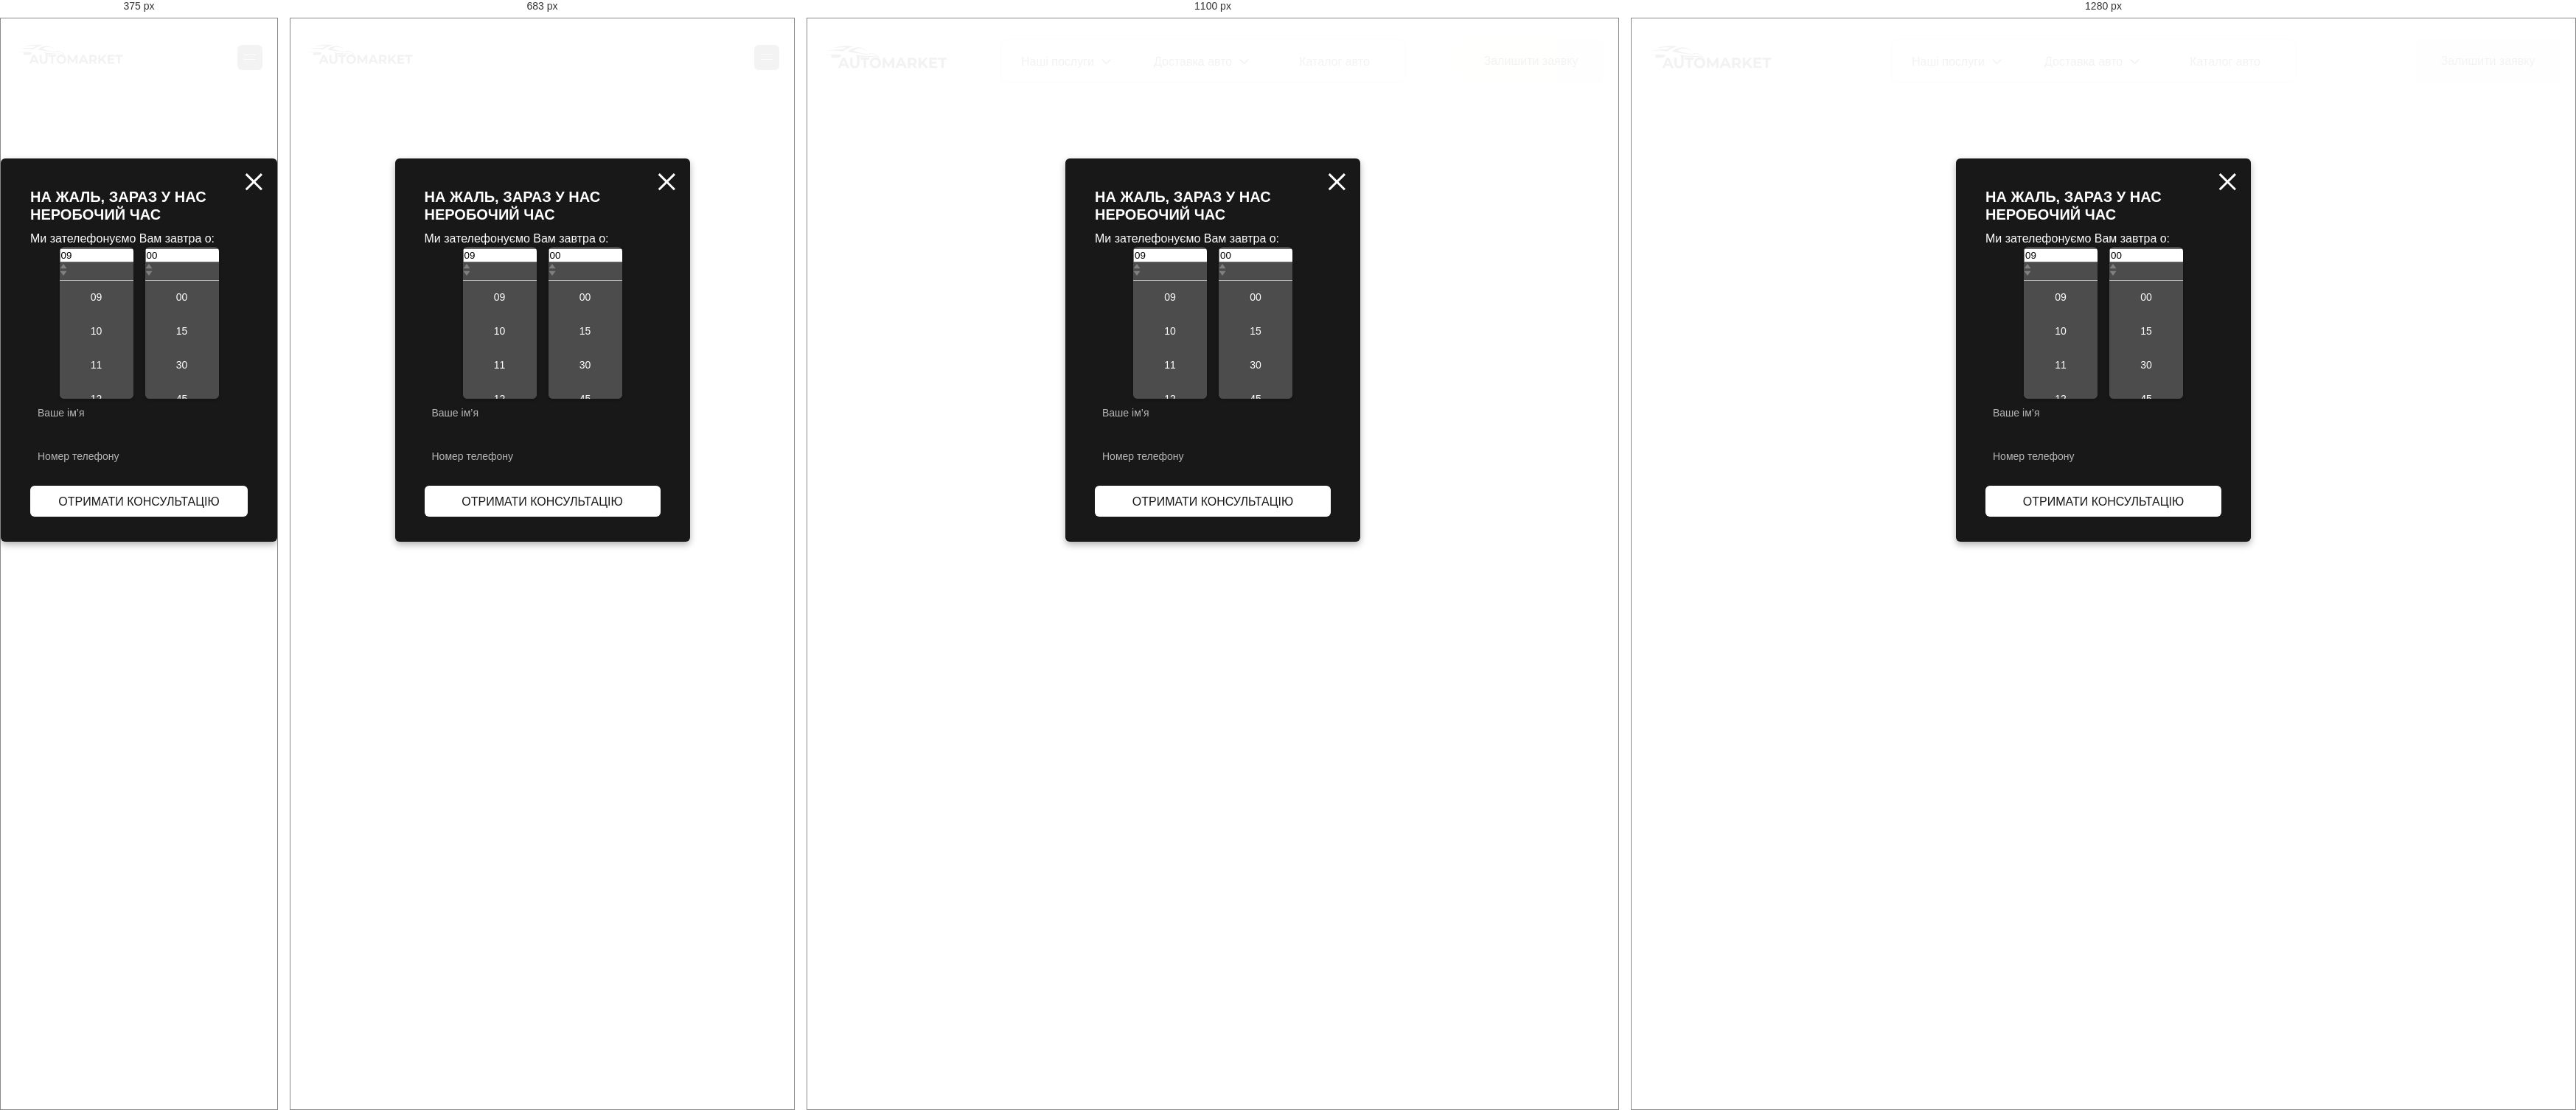
Rendered at 375 px, 683 px, 1100 px and 1280 px, left to right.

<!-- file: nonWorkingHoursOverlay.html -->
<!DOCTYPE html>
<html lang="en">
  <head>
    <meta charset="UTF-8" />
    <meta name="viewport" content="width=device-width, initial-scale=1.0" />

    <link rel="preconnect" href="https://fonts.googleapis.com" />
    <link rel="preconnect" href="https://fonts.gstatic.com" crossorigin />
    <link
      href="https://fonts.googleapis.com/css2?family=Open+Sans:ital,wght@0,300..800;1,300..800&family=Source+Sans+3:ital,wght@0,200..900;1,200..900&display=swap"
      rel="stylesheet"
    />
    <link
      rel="stylesheet"
      href="https://unpkg.com/swiper/swiper-bundle.min.css"
    />

    <link rel="stylesheet" href="css/reset.css" />
    <link rel="stylesheet" href="css/global.css" />
    <link rel="stylesheet" href="css/header.css" />
    <link rel="stylesheet" href="css/modal.css" />

    <title>AUTOMARKET</title>
  </head>

  <body>
    <header>
      <div class="container">
        <div class="header__inner">
          <a href="/main.html">
            <img src="assets/svg/logo.svg" alt="logo" class="header__logo" />
          </a>
          <div class="header__burger">
            <img
              class="header__burger-icon"
              src="assets/svg/burgerMenu.svg"
              alt="burger menu"
            />
          </div>
          <div class="header__nav">
            <div class="header__dropdown header__dropdown--services">
              <button class="header__dropdown-btn">
                <span> Наші послуги </span>
                <svg
                  width="13"
                  height="7"
                  viewBox="0 0 13 7"
                  xmlns="http://www.w3.org/2000/svg"
                >
                  <path
                    d="M11.7702 -5.05751e-07L12.8 1.04108L7.18775 6.71157C7.09783 6.80297 6.99089 6.87551 6.8731 6.92502C6.75531 6.97452 6.62899 7 6.50141 7C6.37383 7 6.24751 6.97452 6.12972 6.92502C6.01193 6.87551 5.90499 6.80297 5.81506 6.71157L0.199951 1.04108L1.22971 0.000980809L6.49995 5.32314L11.7702 -5.05751e-07Z"
                  />
                </svg>
              </button>
              <ul class="header__dropdown-menu">
                <li class="header__dropdown-item">
                  <a href="./tradeIn.html" class="header__dropdown-link"
                    >Послуга Trade-in</a
                  >
                </li>
                <li class="header__dropdown-item">
                  <a href="./automaidanchik.html" class="header__dropdown-link"
                    >Автомайданчик</a
                  >
                </li>
                <li class="header__dropdown-item">
                  <a
                    href="./interior-cleaning-services.html"
                    class="header__dropdown-link"
                    >Сервіс для авто</a
                  >
                </li>
                <li class="header__dropdown-item">
                  <a href="./credit.html" class="header__dropdown-link"
                    >Кредитування</a
                  >
                </li>
                <li class="header__dropdown-item">
                  <a href="./evacuator.html" class="header__dropdown-link"
                    >Евакуатор</a
                  >
                </li>
              </ul>
            </div>

            <div class="header__dropdown">
              <button class="header__dropdown-btn">
                <span>Доставка авто</span>
                <svg
                  width="13"
                  height="7"
                  viewBox="0 0 13 7"
                  xmlns="http://www.w3.org/2000/svg"
                >
                  <path
                    d="M11.7702 -5.05751e-07L12.8 1.04108L7.18775 6.71157C7.09783 6.80297 6.99089 6.87551 6.8731 6.92502C6.75531 6.97452 6.62899 7 6.50141 7C6.37383 7 6.24751 6.97452 6.12972 6.92502C6.01193 6.87551 5.90499 6.80297 5.81506 6.71157L0.199951 1.04108L1.22971 0.000980809L6.49995 5.32314L11.7702 -5.05751e-07Z"
                  />
                </svg>
              </button>
              <ul class="header__dropdown-menu">
                <li class="header__dropdown-item">
                  <a href="./delivery-usa.html" class="header__dropdown-link"
                    >США</a
                  >
                </li>
                <li class="header__dropdown-item">
                  <a href="./delivery-korea.html" class="header__dropdown-link"
                    >Корея</a
                  >
                </li>
                <li class="header__dropdown-item">
                  <a href="./delivery-europe.html" class="header__dropdown-link"
                    >Європа</a
                  >
                </li>
                <li class="header__dropdown-item">
                  <a href="./delivery-china.html" class="header__dropdown-link"
                    >Китай</a
                  >
                </li>
              </ul>
            </div>

            <a href="./catalog.html" class="catalog__link">Каталог авто</a>
          </div>
          <a href="./main.html#contact" class="header__btn">Залишити заявку</a>
        </div>
      </div>

      <div class="menu-overlay" id="menuOverlay">
        <div class="menu-content">
          <div class="menu-header">
            <img src="assets/svg/white-logo.svg" alt="logo" class="menu-logo" />
            <div class="menu-close__block" id="closeMenu">
              <img src="assets/svg/close.svg" alt="close" class="menu-close" />
            </div>
          </div>
          <ul class="menu-links">
            <li class="menu-item">
              <a href="./main.html#aboutUs" class="menu-link">Про нас</a>
            </li>
            <li class="menu-item">
              <a href="./main.html#services" class="menu-link">Наші послуги</a>
            </li>
            <li class="menu-item">
              <a href="./main.html#delivery" class="menu-link">Доставка авто</a>
            </li>
            <li class="menu-item">
              <a href="./catalog.html" class="menu-link">Каталог авто</a>
            </li>
            <li class="menu-item">
              <a href="./main.html#contact" class="menu-link">Контакти</a>
            </li>
            <li class="menu-item">
              <a href="./main.html#comments" class="menu-link">Відгуки</a>
            </li>
          </ul>

          <div class="menu-social">
            <p class="menu-social__title">Контакти</p>
            <ul class="menu-social__links">
              <li class="menu-social__item">
                <a href="#" target="_blank" class="menu-social__link">Viber</a>
              </li>
              <li class="menu-social__item">
                <a href="#" target="_blank" class="menu-social__link"
                  >Telegram</a
                >
              </li>
              <li class="menu-social__item">
                <a href="#" target="_blank" class="menu-social__link"
                  >Instagram</a
                >
              </li>
              <li class="menu-social__item">
                <a href="#" target="_blank" class="menu-social__link">TikTok</a>
              </li>
            </ul>
          </div>
          <div class="menu-email">
            <p class="menu-social__title email">Email</p>
            <a href="mailto:[email-redacted]" class="menu-email__link"
              >[email-redacted]</a
            >
          </div>
        </div>
      </div>
    </header>

    <main class="main">
      <div class="modal-overlay" style="display: flex">
        <div class="modal">
          <button
            class="modal__close"
            data-modal-close="nonWorkingHoursOverlay"
            aria-label="Закрити модальне вікно"
          >
            <svg
              xmlns="http://www.w3.org/2000/svg"
              width="16"
              height="16"
              viewBox="0 0 16 16"
              fill="none"
            >
              <path
                d="M14.5902 15.56L8.2302 9.19L1.8702 15.56L0.450195 14.14L6.8202 7.78L0.450195 1.42L1.8702 0L8.2302 6.37L14.5902 0.0100002L16.0002 1.42L9.6402 7.78L16.0002 14.14L14.5902 15.56Z"
                fill="white"
              />
            </svg>
          </button>

          <div class="modal__top-container">
            <h2 class="modal__title">НА ЖАЛЬ, ЗАРАЗ У НАС НЕРОБОЧИЙ ЧАС</h2>
            <p class="modal__description-for-time">
              Ми зателефонуємо Вам завтра о:
            </p>

            <div class="modal__time-select">
              <div class="modal__time-picker" data-type="hour">
                <div class="modal__time-picker-display" tabindex="0">
                  <input
                    type="text"
                    class="modal__time-picker-input"
                    readonly
                    value="09"
                    aria-haspopup="listbox"
                    aria-expanded="false"
                  />
                  <svg
                    class="modal__time-picker-icon"
                    width="10"
                    height="18"
                    viewBox="0 0 10 18"
                    fill="none"
                    xmlns="http://www.w3.org/2000/svg"
                    aria-hidden="true"
                  >
                    <path
                      d="M5 0.9L0.5 7.2H9.5L5 0.9ZM5 17.1L9.5 10.8H0.5L5 17.1Z"
                      fill="grey"
                    />
                  </svg>
                </div>
                <div class="modal__time-picker-divider"></div>
                <div
                  class="modal__time-picker-options"
                  role="listbox"
                  tabindex="-1"
                >
                  <div class="modal__time-picker-option" tabindex="0">09</div>
                  <div class="modal__time-picker-option" tabindex="0">10</div>
                  <div class="modal__time-picker-option" tabindex="0">11</div>
                  <div class="modal__time-picker-option" tabindex="0">12</div>
                  <div class="modal__time-picker-option" tabindex="0">13</div>
                  <div class="modal__time-picker-option" tabindex="0">14</div>
                  <div class="modal__time-picker-option" tabindex="0">15</div>
                  <div class="modal__time-picker-option" tabindex="0">16</div>
                  <div class="modal__time-picker-option" tabindex="0">17</div>
                  <div class="modal__time-picker-option" tabindex="0">18</div>
                </div>
              </div>

              <div class="modal__time-picker" data-type="minute">
                <div class="modal__time-picker-display" tabindex="0">
                  <input
                    type="text"
                    class="modal__time-picker-input"
                    readonly
                    value="00"
                    aria-haspopup="listbox"
                    aria-expanded="false"
                  />
                  <svg
                    class="modal__time-picker-icon"
                    width="10"
                    height="18"
                    viewBox="0 0 10 18"
                    fill="none"
                    xmlns="http://www.w3.org/2000/svg"
                    aria-hidden="true"
                  >
                    <path
                      d="M5 0.9L0.5 7.2H9.5L5 0.9ZM5 17.1L9.5 10.8H0.5L5 17.1Z"
                      fill="grey"
                    />
                  </svg>
                </div>
                <div class="modal__time-picker-divider"></div>
                <div
                  class="modal__time-picker-options"
                  role="listbox"
                  tabindex="-1"
                >
                  <div class="modal__time-picker-option" tabindex="0">00</div>
                  <div class="modal__time-picker-option" tabindex="0">15</div>
                  <div class="modal__time-picker-option" tabindex="0">30</div>
                  <div class="modal__time-picker-option" tabindex="0">45</div>
                </div>
              </div>
            </div>
          </div>

          <form class="modal__form">
            <div class="modal__inputs-container">
              <input
                type="text"
                placeholder="Ваше ім’я"
                class="custom-input"
                required
              />
              <input
                type="tel"
                placeholder="Номер телефону"
                class="custom-input"
                required
              />
            </div>

            <button type="submit" class="modal__submit-button">
              ОТРИМАТИ КОНСУЛЬТАЦІЮ
            </button>
          </form>
        </div>
      </div>
    </main>
    <script src="./js/modal.js"></script>
  </body>
</html>


/* @media block from global.css */
@media (max-width: 1200px) {
  h1 {
    font-size: 36px;
    line-height: 40px;
    font-weight: 600;
  }
}

/* @media block from global.css */
@media (max-width: 968px) {
  .mb-160 {
    margin-bottom: 100px;
  }
}

/* @media block from global.css */
@media (max-width: 768px) {
  .mb-160 {
    margin-bottom: 64px;
  }

  .subtitle {
    max-width: 100%;
    width: 100%;

    font-size: 14px;
    font-weight: 400;
    line-height: 19.07px;
  }

  h2 {
    font-size: 36px;
    font-weight: 600;
    line-height: 39.6px;
  }
}

/* @media block from global.css */
@media (max-width: 599px) {
  .catalog .swiper-wrapper {
    display: flex;
    flex-direction: column;
    justify-content: center;
    gap: 20px;
  }

  .catalog .swiper-slide {
    display: flex;
    justify-content: center;
  }

  .catalog .slider-swiper-pagination {
    display: none;
  }
}

/* @media block from header.css */
@media (max-width: 1000px) {
  .header__btn {
    display: none;
  }

  .header__nav {
    padding: 8px;
  }
}

/* @media block from header.css */
@media (max-width: 800px) {
  .header__logo {
    width: 147px;
    height: auto;
  }
}

/* @media block from header.css */
@media (max-width: 768px) {
  .header__inner {
    padding-top: 32px;
    margin-bottom: 52px;
  }

  .header__nav {
    display: none;
  }

  .header__burger {
    display: block;
    cursor: pointer;
    line-height: 0;
  }
}